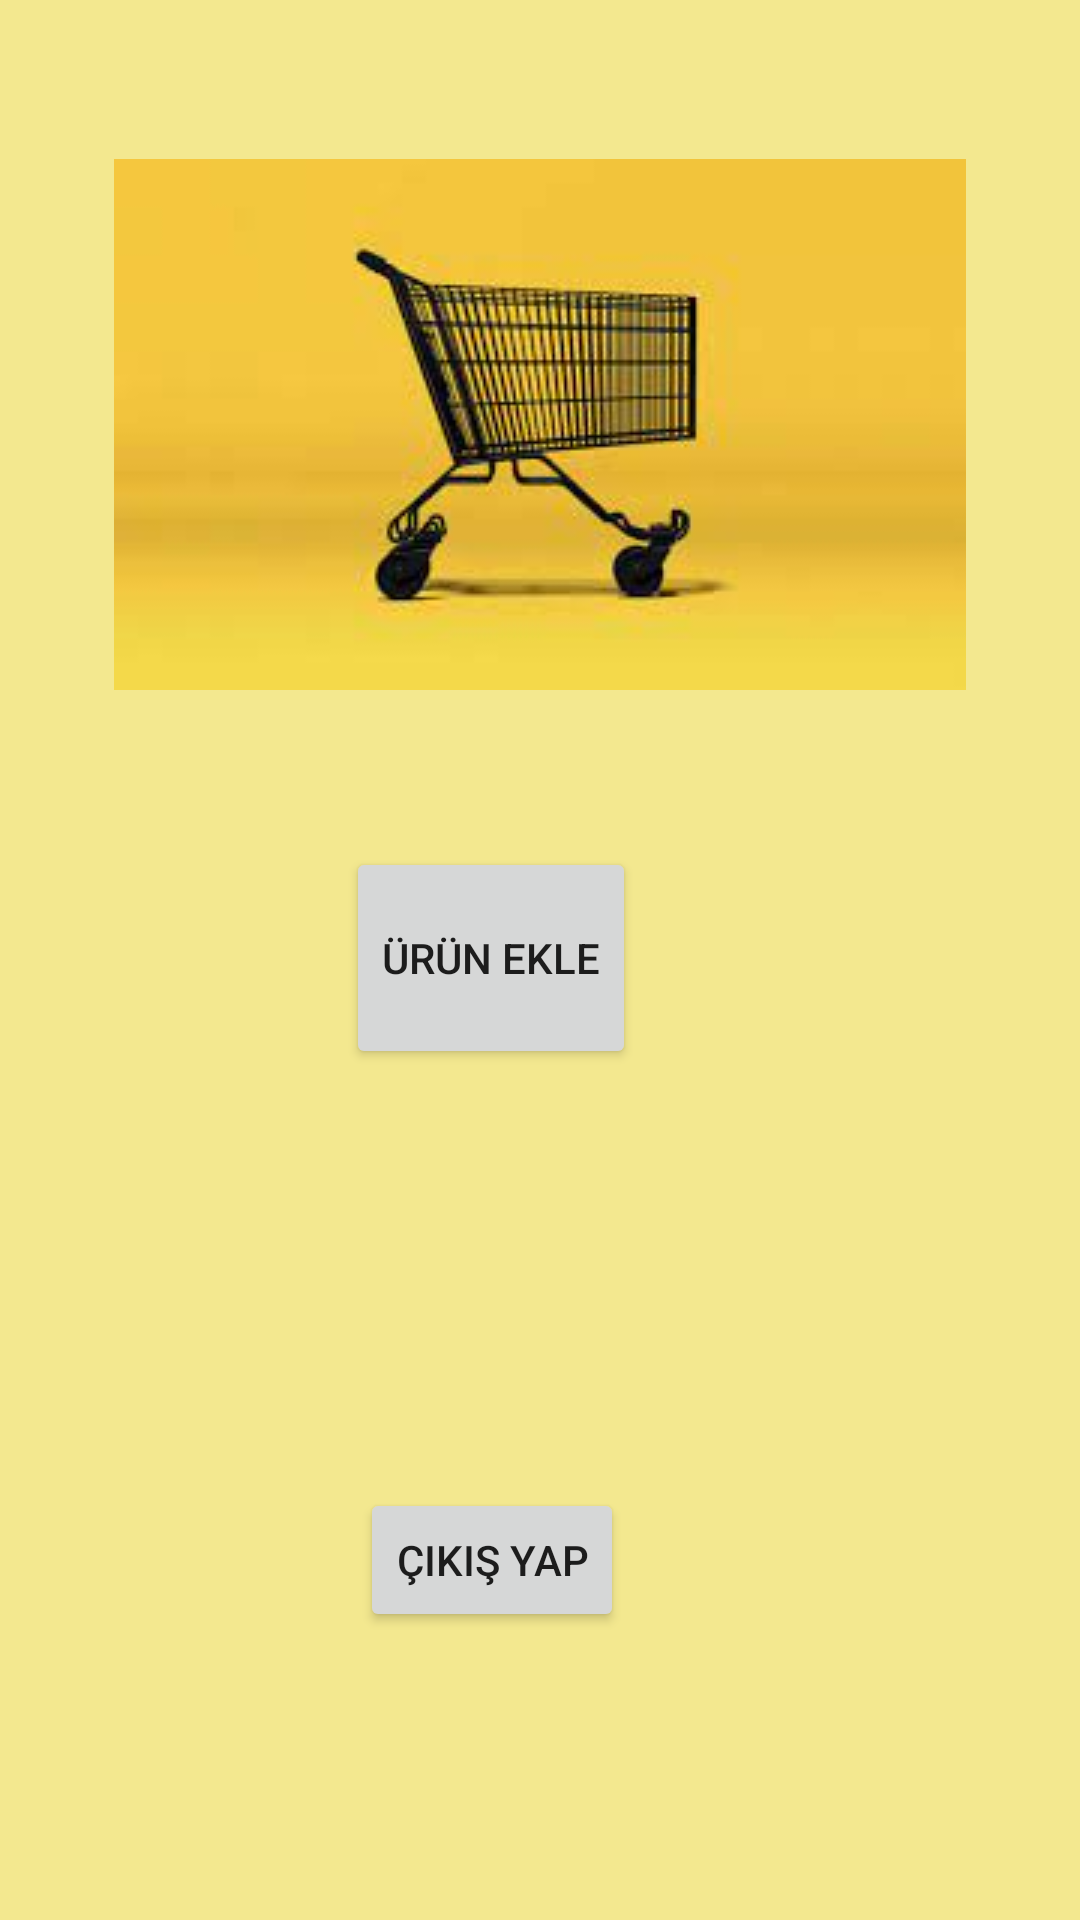

Layout XML and referenced resources for this Android screen:
<!-- AndroidManifest.xml: application theme Theme.ClassAcAdminPanel -->
<!-- res/layout/activity_ana_ekran.xml -->
<?xml version="1.0" encoding="utf-8"?>
<androidx.constraintlayout.widget.ConstraintLayout xmlns:android="http://schemas.android.com/apk/res/android"
    xmlns:app="http://schemas.android.com/apk/res-auto"
    xmlns:tools="http://schemas.android.com/tools"
    android:layout_width="match_parent"
    android:layout_height="match_parent"
    android:background="#F3E88F"
    tools:context=".anaEkran">

    <Button
        android:id="@+id/urunEkle"
        android:layout_width="0dp"
        android:layout_height="74dp"
        android:layout_marginEnd="148dp"
        android:text="Ürün Ekle"
        app:layout_constraintBottom_toBottomOf="parent"
        app:layout_constraintEnd_toEndOf="parent"
        app:layout_constraintTop_toTopOf="parent"
        app:layout_constraintVertical_bias="0.499" />

    <Button
        android:id="@+id/cikis"
        android:layout_width="wrap_content"
        android:layout_height="wrap_content"
        android:layout_marginEnd="152dp"
        android:layout_marginBottom="96dp"
        android:text="çıkış yap"
        app:layout_constraintBottom_toBottomOf="parent"
        app:layout_constraintEnd_toEndOf="parent" />

    <ImageView
        android:id="@+id/imageView4"
        android:layout_width="wrap_content"
        android:layout_height="wrap_content"
        android:layout_marginTop="53dp"
        app:layout_constraintEnd_toEndOf="parent"
        app:layout_constraintStart_toStartOf="parent"
        app:layout_constraintTop_toTopOf="parent"
        app:srcCompat="@drawable/shop" />

</androidx.constraintlayout.widget.ConstraintLayout>
<!-- resources referenced by this layout -->
<resources>
  <!-- drawable shop: jpg bitmap (drawable, 5518 bytes) -->
  <style name="Theme.ClassAcAdminPanel" parent="Theme.MaterialComponents.DayNight.DarkActionBar">
          
          <item name="colorPrimary">@color/purple_500</item>
          <item name="colorPrimaryVariant">@color/purple_700</item>
          <item name="colorOnPrimary">@color/white</item>
          
          <item name="colorSecondary">@color/teal_200</item>
          <item name="colorSecondaryVariant">@color/teal_700</item>
          <item name="colorOnSecondary">@color/black</item>
          
          <item name="android:statusBarColor" tools:targetApi="l">?attr/colorPrimaryVariant</item>
          
      </style>
  <!-- not gathered from this repository: default colours our renderer supplied (Android Studio template values) -->
  <color name="purple_500">#FF6200EE</color>
  <color name="purple_700">#FF3700B3</color>
  <color name="teal_200">#FF03DAC5</color>
  <color name="teal_700">#FF018786</color>
  <color name="black">#FF000000</color>
  <color name="white">#FFFFFFFF</color>
</resources>
